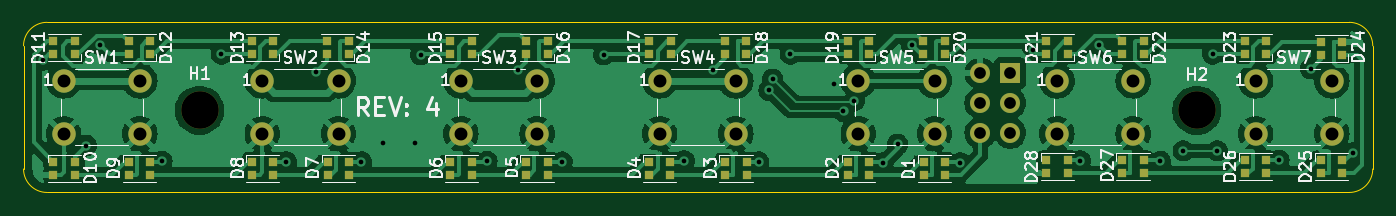
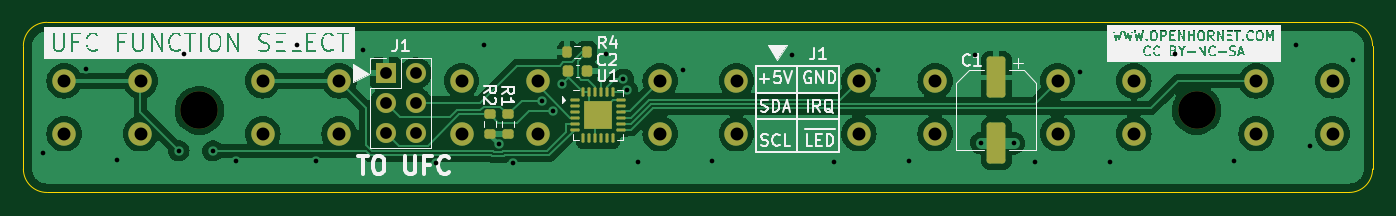
Circuit board: 11 layer files. Board 115.0 x 14.5 mm.
- bottom_copper: UFC_Function Select-CuBottom.gbr (57399 bytes)
- top_copper: UFC_Function Select-CuTop.gbr (103647 bytes)
- outline: UFC_Function Select-EdgeCuts.gbr (908 bytes)
- bottom_mask: UFC_Function Select-MaskBottom.gbr (3787 bytes)
- top_mask: UFC_Function Select-MaskTop.gbr (4660 bytes)
- drill: UFC_Function Select-NPTH.drl (362 bytes)
- drill: UFC_Function Select-PTH.drl (1479 bytes)
- paste: UFC_Function Select-PasteBottom.gbr (2949 bytes)
- paste: UFC_Function Select-PasteTop.gbr (3514 bytes)
- bottom_silk: UFC_Function Select-SilkBottom.gbr (92905 bytes)
- top_silk: UFC_Function Select-SilkTop.gbr (63707 bytes)

=== bottom_copper: UFC_Function Select-CuBottom.gbr (57399 bytes, source omitted) ===
=== top_copper: UFC_Function Select-CuTop.gbr (103647 bytes, source omitted) ===
=== outline: UFC_Function Select-EdgeCuts.gbr ===
%TF.GenerationSoftware,KiCad,Pcbnew,7.0.1*%
%TF.CreationDate,2023-07-04T13:51:50-06:00*%
%TF.ProjectId,UFC_Function Select,5546435f-4675-46e6-9374-696f6e205365,rev?*%
%TF.SameCoordinates,Original*%
%TF.FileFunction,Profile,NP*%
%FSLAX46Y46*%
G04 Gerber Fmt 4.6, Leading zero omitted, Abs format (unit mm)*
G04 Created by KiCad (PCBNEW 7.0.1) date 2023-07-04 13:51:50*
%MOMM*%
%LPD*%
G01*
G04 APERTURE LIST*
%TA.AperFunction,Profile*%
%ADD10C,0.100000*%
%TD*%
G04 APERTURE END LIST*
D10*
X0Y2000000D02*
X0Y12500000D01*
X2000000Y14500000D02*
G75*
G03*
X0Y12500000I2J-2000002D01*
G01*
X113000000Y0D02*
G75*
G03*
X115000000Y2000000I2J1999998D01*
G01*
X2000000Y14500000D02*
X113000000Y14500000D01*
X113000000Y0D02*
X2000000Y0D01*
X4Y2000000D02*
G75*
G03*
X2000000Y0I1999998J-2D01*
G01*
X115000000Y12500000D02*
X115000000Y2000000D01*
X115000004Y12500000D02*
G75*
G03*
X113000000Y14500000I-2000002J-2D01*
G01*
M02*

=== bottom_mask: UFC_Function Select-MaskBottom.gbr ===
%TF.GenerationSoftware,KiCad,Pcbnew,7.0.1*%
%TF.CreationDate,2023-07-04T13:51:50-06:00*%
%TF.ProjectId,UFC_Function Select,5546435f-4675-46e6-9374-696f6e205365,rev?*%
%TF.SameCoordinates,Original*%
%TF.FileFunction,Soldermask,Bot*%
%TF.FilePolarity,Negative*%
%FSLAX46Y46*%
G04 Gerber Fmt 4.6, Leading zero omitted, Abs format (unit mm)*
G04 Created by KiCad (PCBNEW 7.0.1) date 2023-07-04 13:51:50*
%MOMM*%
%LPD*%
G01*
G04 APERTURE LIST*
G04 Aperture macros list*
%AMRoundRect*
0 Rectangle with rounded corners*
0 $1 Rounding radius*
0 $2 $3 $4 $5 $6 $7 $8 $9 X,Y pos of 4 corners*
0 Add a 4 corners polygon primitive as box body*
4,1,4,$2,$3,$4,$5,$6,$7,$8,$9,$2,$3,0*
0 Add four circle primitives for the rounded corners*
1,1,$1+$1,$2,$3*
1,1,$1+$1,$4,$5*
1,1,$1+$1,$6,$7*
1,1,$1+$1,$8,$9*
0 Add four rect primitives between the rounded corners*
20,1,$1+$1,$2,$3,$4,$5,0*
20,1,$1+$1,$4,$5,$6,$7,0*
20,1,$1+$1,$6,$7,$8,$9,0*
20,1,$1+$1,$8,$9,$2,$3,0*%
G04 Aperture macros list end*
%ADD10C,3.200000*%
%ADD11C,2.000000*%
%ADD12R,1.700000X1.700000*%
%ADD13O,1.700000X1.700000*%
%ADD14RoundRect,0.062500X0.325000X0.062500X-0.325000X0.062500X-0.325000X-0.062500X0.325000X-0.062500X0*%
%ADD15RoundRect,0.062500X0.062500X0.325000X-0.062500X0.325000X-0.062500X-0.325000X0.062500X-0.325000X0*%
%ADD16R,2.450000X2.450000*%
%ADD17RoundRect,0.250000X-0.550000X1.500000X-0.550000X-1.500000X0.550000X-1.500000X0.550000X1.500000X0*%
%ADD18RoundRect,0.200000X0.275000X-0.200000X0.275000X0.200000X-0.275000X0.200000X-0.275000X-0.200000X0*%
%ADD19RoundRect,0.200000X-0.275000X0.200000X-0.275000X-0.200000X0.275000X-0.200000X0.275000X0.200000X0*%
%ADD20RoundRect,0.225000X0.225000X0.250000X-0.225000X0.250000X-0.225000X-0.250000X0.225000X-0.250000X0*%
%ADD21RoundRect,0.200000X-0.200000X-0.275000X0.200000X-0.275000X0.200000X0.275000X-0.200000X0.275000X0*%
G04 APERTURE END LIST*
D10*
%TO.C,H2*%
X100000000Y7000000D03*
%TD*%
%TO.C,H1*%
X15000000Y7000000D03*
%TD*%
D11*
%TO.C,SW7*%
X105017500Y9504400D03*
X111517500Y9504400D03*
X105017500Y5004400D03*
X111517500Y5004400D03*
%TD*%
%TO.C,SW4*%
X54217500Y9504400D03*
X60717500Y9504400D03*
X54217500Y5004400D03*
X60717500Y5004400D03*
%TD*%
%TO.C,SW3*%
X37284202Y9504398D03*
X43784202Y9504398D03*
X37284202Y5004398D03*
X43784202Y5004398D03*
%TD*%
%TO.C,SW2*%
X20350833Y9504400D03*
X26850833Y9504400D03*
X20350833Y5004400D03*
X26850833Y5004400D03*
%TD*%
%TO.C,SW1*%
X3417500Y9504400D03*
X9917500Y9504400D03*
X3417500Y5004400D03*
X9917500Y5004400D03*
%TD*%
%TO.C,SW6*%
X88084167Y9504400D03*
X94584167Y9504400D03*
X88084167Y5004400D03*
X94584167Y5004400D03*
%TD*%
%TO.C,SW5*%
X71150833Y9504400D03*
X77650833Y9504400D03*
X71150833Y5004400D03*
X77650833Y5004400D03*
%TD*%
D12*
%TO.C,J1*%
X84100000Y10160000D03*
D13*
X81560000Y10160000D03*
X84100000Y7620000D03*
X81560000Y7620000D03*
X84100000Y5080000D03*
X81560000Y5080000D03*
%TD*%
D14*
%TO.C,U1*%
X68012260Y7860760D03*
X68012260Y7360760D03*
X68012260Y6860760D03*
X68012260Y6360760D03*
X68012260Y5860760D03*
X68012260Y5360760D03*
D15*
X67274760Y4623260D03*
X66774760Y4623260D03*
X66274760Y4623260D03*
X65774760Y4623260D03*
X65274760Y4623260D03*
X64774760Y4623260D03*
D14*
X64037260Y5360760D03*
X64037260Y5860760D03*
X64037260Y6360760D03*
X64037260Y6860760D03*
X64037260Y7360760D03*
X64037260Y7860760D03*
D15*
X64774760Y8598260D03*
X65274760Y8598260D03*
X65774760Y8598260D03*
X66274760Y8598260D03*
X66774760Y8598260D03*
X67274760Y8598260D03*
D16*
X66024760Y6610760D03*
%TD*%
D17*
%TO.C,C1*%
X32068800Y9800000D03*
X32068800Y4200000D03*
%TD*%
D18*
%TO.C,R1*%
X73700000Y5000000D03*
X73700000Y6650000D03*
%TD*%
D19*
%TO.C,R2*%
X75250000Y6650000D03*
X75250000Y5000000D03*
%TD*%
D20*
%TO.C,C2*%
X68550000Y10350000D03*
X67000000Y10350000D03*
%TD*%
D21*
%TO.C,R4*%
X66975000Y11950000D03*
X68625000Y11950000D03*
%TD*%
M02*

=== top_mask: UFC_Function Select-MaskTop.gbr ===
%TF.GenerationSoftware,KiCad,Pcbnew,7.0.1*%
%TF.CreationDate,2023-07-04T13:51:50-06:00*%
%TF.ProjectId,UFC_Function Select,5546435f-4675-46e6-9374-696f6e205365,rev?*%
%TF.SameCoordinates,Original*%
%TF.FileFunction,Soldermask,Top*%
%TF.FilePolarity,Negative*%
%FSLAX46Y46*%
G04 Gerber Fmt 4.6, Leading zero omitted, Abs format (unit mm)*
G04 Created by KiCad (PCBNEW 7.0.1) date 2023-07-04 13:51:50*
%MOMM*%
%LPD*%
G01*
G04 APERTURE LIST*
%ADD10C,3.200000*%
%ADD11R,0.700000X0.700000*%
%ADD12C,2.000000*%
%ADD13R,1.700000X1.700000*%
%ADD14O,1.700000X1.700000*%
G04 APERTURE END LIST*
D10*
%TO.C,H2*%
X100000000Y7000000D03*
%TD*%
%TO.C,H1*%
X15000000Y7000000D03*
%TD*%
D11*
%TO.C,D23*%
X105932600Y11784000D03*
X105932600Y12884000D03*
X104102600Y12884000D03*
X104102600Y11784000D03*
%TD*%
%TO.C,D4*%
X53302600Y2622400D03*
X53302600Y1522400D03*
X55132600Y1522400D03*
X55132600Y2622400D03*
%TD*%
%TO.C,D3*%
X59805000Y2622400D03*
X59805000Y1522400D03*
X61635000Y1522400D03*
X61635000Y2622400D03*
%TD*%
%TO.C,D27*%
X93637800Y2724000D03*
X93637800Y1624000D03*
X95467800Y1624000D03*
X95467800Y2724000D03*
%TD*%
%TO.C,D1*%
X76720800Y2580400D03*
X76720800Y1480400D03*
X78550800Y1480400D03*
X78550800Y2580400D03*
%TD*%
%TO.C,D26*%
X104102600Y2724000D03*
X104102600Y1624000D03*
X105932600Y1624000D03*
X105932600Y2724000D03*
%TD*%
%TO.C,D15*%
X38216200Y11784000D03*
X38216200Y12884000D03*
X36386200Y12884000D03*
X36386200Y11784000D03*
%TD*%
D12*
%TO.C,SW7*%
X105017500Y9504400D03*
X111517500Y9504400D03*
X105017500Y5004400D03*
X111517500Y5004400D03*
%TD*%
D11*
%TO.C,D20*%
X78500600Y11784000D03*
X78500600Y12884000D03*
X76670600Y12884000D03*
X76670600Y11784000D03*
%TD*%
%TO.C,D13*%
X21299800Y11784000D03*
X21299800Y12884000D03*
X19469800Y12884000D03*
X19469800Y11784000D03*
%TD*%
D12*
%TO.C,SW4*%
X54217500Y9504400D03*
X60717500Y9504400D03*
X54217500Y5004400D03*
X60717500Y5004400D03*
%TD*%
%TO.C,SW3*%
X37284202Y9504398D03*
X43784202Y9504398D03*
X37284202Y5004398D03*
X43784202Y5004398D03*
%TD*%
D11*
%TO.C,D10*%
X2553400Y2622400D03*
X2553400Y1522400D03*
X4383400Y1522400D03*
X4383400Y2622400D03*
%TD*%
D12*
%TO.C,SW2*%
X20350833Y9504400D03*
X26850833Y9504400D03*
X20350833Y5004400D03*
X26850833Y5004400D03*
%TD*%
D11*
%TO.C,D25*%
X110554200Y2724000D03*
X110554200Y1624000D03*
X112384200Y1624000D03*
X112384200Y2724000D03*
%TD*%
%TO.C,D7*%
X25921400Y2622400D03*
X25921400Y1522400D03*
X27751400Y1522400D03*
X27751400Y2622400D03*
%TD*%
%TO.C,D2*%
X70269800Y2622400D03*
X70269800Y1522400D03*
X72099800Y1522400D03*
X72099800Y2622400D03*
%TD*%
%TO.C,D24*%
X112384200Y11733200D03*
X112384200Y12833200D03*
X110554200Y12833200D03*
X110554200Y11733200D03*
%TD*%
%TO.C,D6*%
X36386200Y2622400D03*
X36386200Y1522400D03*
X38216200Y1522400D03*
X38216200Y2622400D03*
%TD*%
%TO.C,D16*%
X44667800Y11784000D03*
X44667800Y12884000D03*
X42837800Y12884000D03*
X42837800Y11784000D03*
%TD*%
%TO.C,D19*%
X72099800Y11784000D03*
X72099800Y12884000D03*
X70269800Y12884000D03*
X70269800Y11784000D03*
%TD*%
D12*
%TO.C,SW1*%
X3417500Y9504400D03*
X9917500Y9504400D03*
X3417500Y5004400D03*
X9917500Y5004400D03*
%TD*%
D11*
%TO.C,D11*%
X4383400Y11784000D03*
X4383400Y12884000D03*
X2553400Y12884000D03*
X2553400Y11784000D03*
%TD*%
D12*
%TO.C,SW6*%
X88084167Y9504400D03*
X94584167Y9504400D03*
X88084167Y5004400D03*
X94584167Y5004400D03*
%TD*%
D11*
%TO.C,D5*%
X42837800Y2622400D03*
X42837800Y1522400D03*
X44667800Y1522400D03*
X44667800Y2622400D03*
%TD*%
%TO.C,D21*%
X89016200Y11784000D03*
X89016200Y12884000D03*
X87186200Y12884000D03*
X87186200Y11784000D03*
%TD*%
%TO.C,D9*%
X8954200Y2622400D03*
X8954200Y1522400D03*
X10784200Y1522400D03*
X10784200Y2622400D03*
%TD*%
%TO.C,D8*%
X19469800Y2622400D03*
X19469800Y1522400D03*
X21299800Y1522400D03*
X21299800Y2622400D03*
%TD*%
D12*
%TO.C,SW5*%
X71150833Y9504400D03*
X77650833Y9504400D03*
X71150833Y5004400D03*
X77650833Y5004400D03*
%TD*%
D11*
%TO.C,D14*%
X27700600Y11784000D03*
X27700600Y12884000D03*
X25870600Y12884000D03*
X25870600Y11784000D03*
%TD*%
%TO.C,D22*%
X95467800Y11784000D03*
X95467800Y12884000D03*
X93637800Y12884000D03*
X93637800Y11784000D03*
%TD*%
%TO.C,D12*%
X10784200Y11784000D03*
X10784200Y12884000D03*
X8954200Y12884000D03*
X8954200Y11784000D03*
%TD*%
%TO.C,D28*%
X87186200Y2724000D03*
X87186200Y1624000D03*
X89016200Y1624000D03*
X89016200Y2724000D03*
%TD*%
%TO.C,D17*%
X55183400Y11784000D03*
X55183400Y12884000D03*
X53353400Y12884000D03*
X53353400Y11784000D03*
%TD*%
%TO.C,D18*%
X61584200Y11784000D03*
X61584200Y12884000D03*
X59754200Y12884000D03*
X59754200Y11784000D03*
%TD*%
D13*
%TO.C,J1*%
X84100000Y10160000D03*
D14*
X81560000Y10160000D03*
X84100000Y7620000D03*
X81560000Y7620000D03*
X84100000Y5080000D03*
X81560000Y5080000D03*
%TD*%
M02*

=== drill: UFC_Function Select-NPTH.drl ===
M48
; DRILL file {KiCad 7.0.1} date Tue Jul  4 13:51:50 2023
; FORMAT={-:-/ absolute / inch / decimal}
; #@! TF.CreationDate,2023-07-04T13:51:50-06:00
; #@! TF.GenerationSoftware,Kicad,Pcbnew,7.0.1
; #@! TF.FileFunction,NonPlated,1,2,NPTH
FMAT,2
INCH
; #@! TA.AperFunction,NonPlated,NPTH,ComponentDrill
T1C0.1260
%
G90
G05
T1
X0.5906Y0.2756
X3.937Y0.2756
T0
M30

=== drill: UFC_Function Select-PTH.drl ===
M48
; DRILL file {KiCad 7.0.1} date Tue Jul  4 13:51:50 2023
; FORMAT={-:-/ absolute / inch / decimal}
; #@! TF.CreationDate,2023-07-04T13:51:50-06:00
; #@! TF.GenerationSoftware,Kicad,Pcbnew,7.0.1
; #@! TF.FileFunction,Plated,1,2,PTH
FMAT,2
INCH
; #@! TA.AperFunction,Plated,PTH,ViaDrill
T1C0.0157
; #@! TA.AperFunction,Plated,PTH,ComponentDrill
T2C0.0394
; #@! TA.AperFunction,Plated,PTH,ComponentDrill
T3C0.0433
%
G90
G05
T1
X0.0656Y0.4446
X0.2106Y0.1575
X0.2579Y0.4961
X0.4646Y0.1043
X0.6634Y0.4646
X0.8819Y0.1024
X0.9823Y0.4055
X1.1339Y0.1024
X1.2047Y0.1654
X1.313Y0.1654
X1.3327Y0.4626
X1.5551Y0.1043
X1.6594Y0.4094
X1.8071Y0.1024
X1.9469Y0.4626
X2.2165Y0.1063
X2.313Y0.4114
X2.4665Y0.1024
X2.5017Y0.3425
X2.5138Y0.3799
X2.5728Y0.4646
X2.7185Y0.3642
X2.7515Y0.2723
X2.787Y0.3078
X2.8839Y0.0993
X2.9331Y0.1614
X2.9811Y0.4941
X3.1436Y0.0993
X3.3878Y0.4783
X3.5453Y0.1063
X3.6083Y0.4961
X3.815Y0.1043
X3.8917Y0.1398
X3.9902Y0.4646
X4.0059Y0.1398
X4.2126Y0.1083
X4.3189Y0.4154
X4.4606Y0.1319
T2
X3.211Y0.4
X3.211Y0.3
X3.211Y0.2
X3.311Y0.4
X3.311Y0.3
X3.311Y0.2
T3
X0.1345Y0.3742
X0.1345Y0.197
X0.3905Y0.3742
X0.3905Y0.197
X0.8012Y0.3742
X0.8012Y0.197
X1.0571Y0.3742
X1.0571Y0.197
X1.4679Y0.3742
X1.4679Y0.197
X1.7238Y0.3742
X1.7238Y0.197
X2.1345Y0.3742
X2.1345Y0.197
X2.3905Y0.3742
X2.3905Y0.197
X2.8012Y0.3742
X2.8012Y0.197
X3.0571Y0.3742
X3.0571Y0.197
X3.4679Y0.3742
X3.4679Y0.197
X3.7238Y0.3742
X3.7238Y0.197
X4.1345Y0.3742
X4.1345Y0.197
X4.3905Y0.3742
X4.3905Y0.197
T0
M30

=== paste: UFC_Function Select-PasteBottom.gbr (2949 bytes, source withheld) ===
=== paste: UFC_Function Select-PasteTop.gbr ===
%TF.GenerationSoftware,KiCad,Pcbnew,7.0.1*%
%TF.CreationDate,2023-07-04T13:51:50-06:00*%
%TF.ProjectId,UFC_Function Select,5546435f-4675-46e6-9374-696f6e205365,rev?*%
%TF.SameCoordinates,Original*%
%TF.FileFunction,Paste,Top*%
%TF.FilePolarity,Positive*%
%FSLAX46Y46*%
G04 Gerber Fmt 4.6, Leading zero omitted, Abs format (unit mm)*
G04 Created by KiCad (PCBNEW 7.0.1) date 2023-07-04 13:51:50*
%MOMM*%
%LPD*%
G01*
G04 APERTURE LIST*
%ADD10R,0.700000X0.700000*%
G04 APERTURE END LIST*
D10*
%TO.C,D23*%
X105932600Y11784000D03*
X105932600Y12884000D03*
X104102600Y12884000D03*
X104102600Y11784000D03*
%TD*%
%TO.C,D4*%
X53302600Y2622400D03*
X53302600Y1522400D03*
X55132600Y1522400D03*
X55132600Y2622400D03*
%TD*%
%TO.C,D3*%
X59805000Y2622400D03*
X59805000Y1522400D03*
X61635000Y1522400D03*
X61635000Y2622400D03*
%TD*%
%TO.C,D27*%
X93637800Y2724000D03*
X93637800Y1624000D03*
X95467800Y1624000D03*
X95467800Y2724000D03*
%TD*%
%TO.C,D1*%
X76720800Y2580400D03*
X76720800Y1480400D03*
X78550800Y1480400D03*
X78550800Y2580400D03*
%TD*%
%TO.C,D26*%
X104102600Y2724000D03*
X104102600Y1624000D03*
X105932600Y1624000D03*
X105932600Y2724000D03*
%TD*%
%TO.C,D15*%
X38216200Y11784000D03*
X38216200Y12884000D03*
X36386200Y12884000D03*
X36386200Y11784000D03*
%TD*%
%TO.C,D20*%
X78500600Y11784000D03*
X78500600Y12884000D03*
X76670600Y12884000D03*
X76670600Y11784000D03*
%TD*%
%TO.C,D13*%
X21299800Y11784000D03*
X21299800Y12884000D03*
X19469800Y12884000D03*
X19469800Y11784000D03*
%TD*%
%TO.C,D10*%
X2553400Y2622400D03*
X2553400Y1522400D03*
X4383400Y1522400D03*
X4383400Y2622400D03*
%TD*%
%TO.C,D25*%
X110554200Y2724000D03*
X110554200Y1624000D03*
X112384200Y1624000D03*
X112384200Y2724000D03*
%TD*%
%TO.C,D7*%
X25921400Y2622400D03*
X25921400Y1522400D03*
X27751400Y1522400D03*
X27751400Y2622400D03*
%TD*%
%TO.C,D2*%
X70269800Y2622400D03*
X70269800Y1522400D03*
X72099800Y1522400D03*
X72099800Y2622400D03*
%TD*%
%TO.C,D24*%
X112384200Y11733200D03*
X112384200Y12833200D03*
X110554200Y12833200D03*
X110554200Y11733200D03*
%TD*%
%TO.C,D6*%
X36386200Y2622400D03*
X36386200Y1522400D03*
X38216200Y1522400D03*
X38216200Y2622400D03*
%TD*%
%TO.C,D16*%
X44667800Y11784000D03*
X44667800Y12884000D03*
X42837800Y12884000D03*
X42837800Y11784000D03*
%TD*%
%TO.C,D19*%
X72099800Y11784000D03*
X72099800Y12884000D03*
X70269800Y12884000D03*
X70269800Y11784000D03*
%TD*%
%TO.C,D11*%
X4383400Y11784000D03*
X4383400Y12884000D03*
X2553400Y12884000D03*
X2553400Y11784000D03*
%TD*%
%TO.C,D5*%
X42837800Y2622400D03*
X42837800Y1522400D03*
X44667800Y1522400D03*
X44667800Y2622400D03*
%TD*%
%TO.C,D21*%
X89016200Y11784000D03*
X89016200Y12884000D03*
X87186200Y12884000D03*
X87186200Y11784000D03*
%TD*%
%TO.C,D9*%
X8954200Y2622400D03*
X8954200Y1522400D03*
X10784200Y1522400D03*
X10784200Y2622400D03*
%TD*%
%TO.C,D8*%
X19469800Y2622400D03*
X19469800Y1522400D03*
X21299800Y1522400D03*
X21299800Y2622400D03*
%TD*%
%TO.C,D14*%
X27700600Y11784000D03*
X27700600Y12884000D03*
X25870600Y12884000D03*
X25870600Y11784000D03*
%TD*%
%TO.C,D22*%
X95467800Y11784000D03*
X95467800Y12884000D03*
X93637800Y12884000D03*
X93637800Y11784000D03*
%TD*%
%TO.C,D12*%
X10784200Y11784000D03*
X10784200Y12884000D03*
X8954200Y12884000D03*
X8954200Y11784000D03*
%TD*%
%TO.C,D28*%
X87186200Y2724000D03*
X87186200Y1624000D03*
X89016200Y1624000D03*
X89016200Y2724000D03*
%TD*%
%TO.C,D17*%
X55183400Y11784000D03*
X55183400Y12884000D03*
X53353400Y12884000D03*
X53353400Y11784000D03*
%TD*%
%TO.C,D18*%
X61584200Y11784000D03*
X61584200Y12884000D03*
X59754200Y12884000D03*
X59754200Y11784000D03*
%TD*%
M02*

=== bottom_silk: UFC_Function Select-SilkBottom.gbr (92905 bytes, source omitted) ===
=== top_silk: UFC_Function Select-SilkTop.gbr (63707 bytes, source omitted) ===
